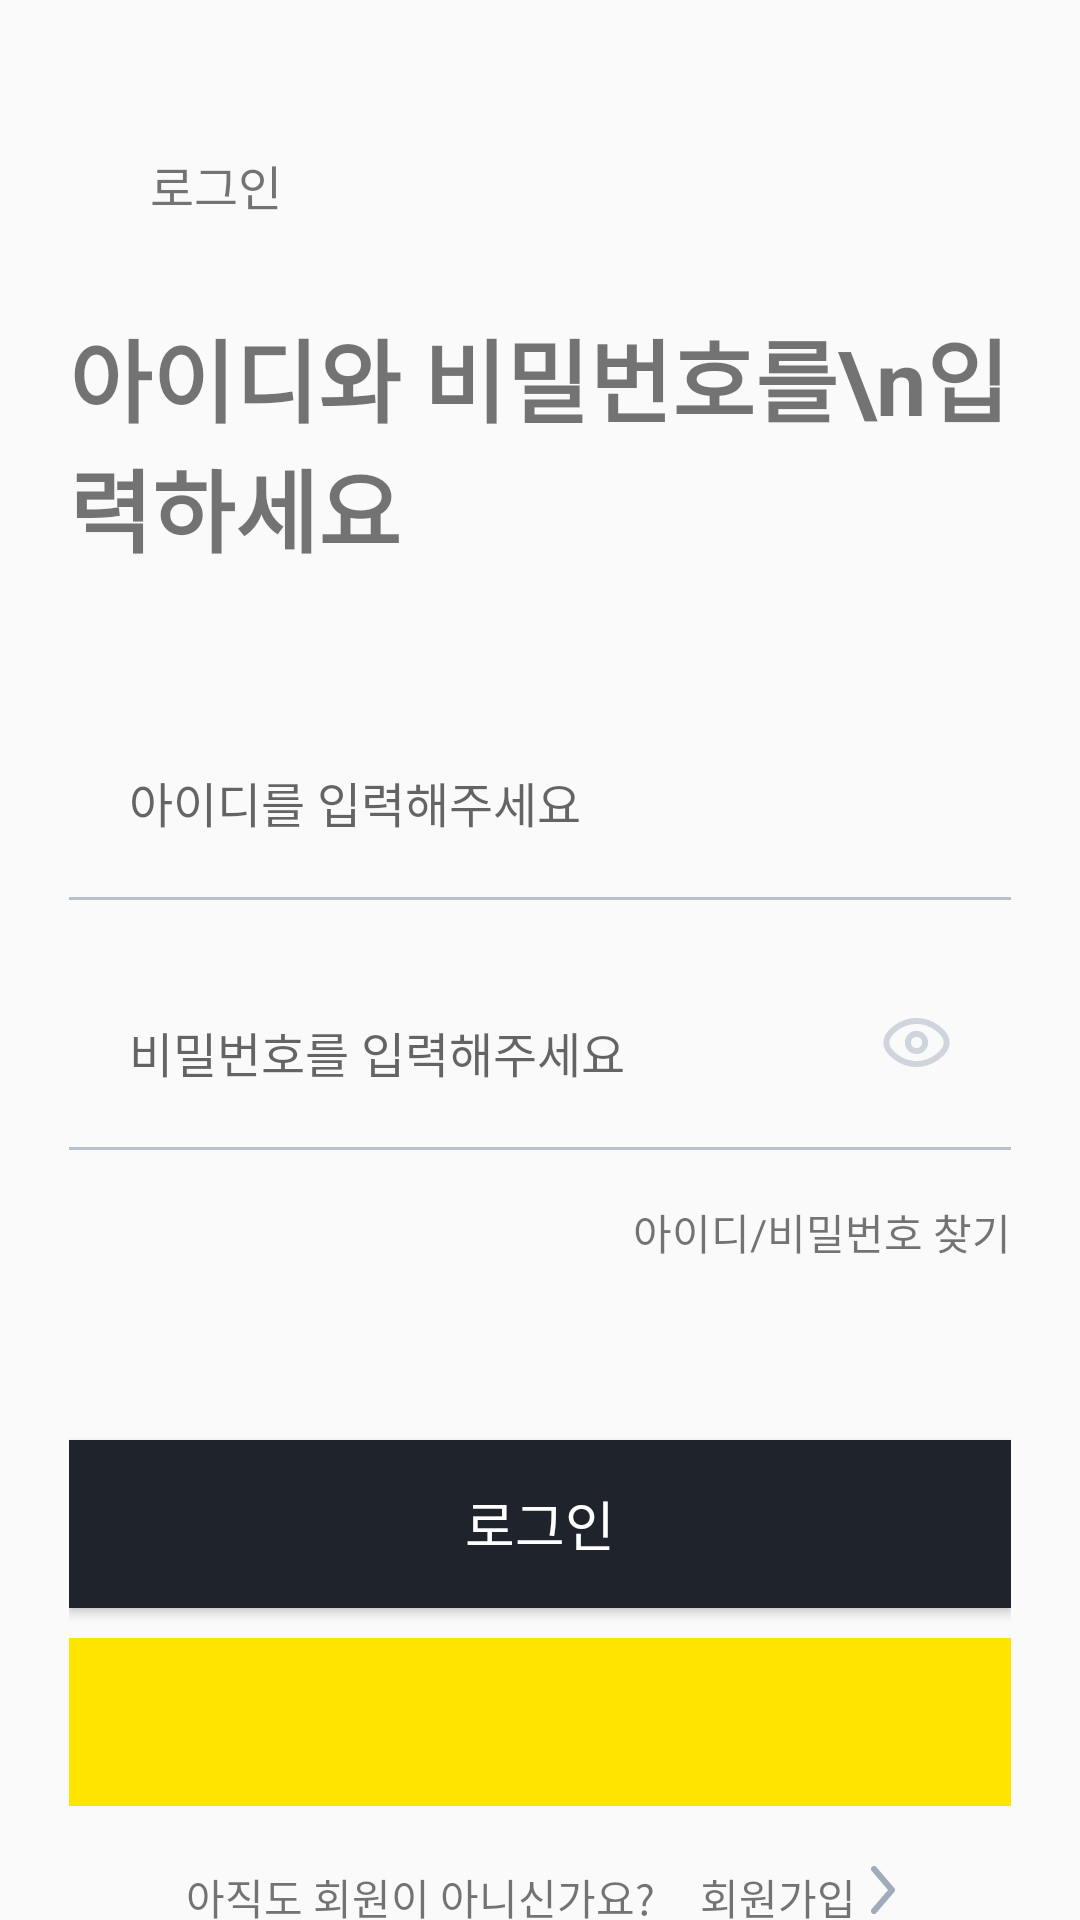

The Android layout XML behind this screen, and the referenced resources:
<!-- AndroidManifest.xml: application theme Theme.There_android -->
<!-- res/layout/activity_login.xml -->
<?xml version="1.0" encoding="utf-8"?>
<androidx.constraintlayout.widget.ConstraintLayout xmlns:android="http://schemas.android.com/apk/res/android"
    android:layout_width="match_parent"
    android:layout_height="match_parent"
    android:paddingHorizontal="23dp"
    android:paddingTop="50dp"
    xmlns:app="http://schemas.android.com/apk/res-auto">
    <ImageView
        android:id="@+id/login_back_iv"
        android:layout_width="wrap_content"
        android:layout_height="wrap_content"
        android:src="@drawable/btn_login_back"
        app:layout_constraintTop_toTopOf="parent"
        app:layout_constraintStart_toStartOf="parent"/>
    <TextView
        android:layout_width="wrap_content"
        android:layout_height="wrap_content"
        android:text="로그인"
        android:textSize="16sp"
        android:layout_marginLeft="27dp"
        app:layout_constraintTop_toTopOf="parent"
        app:layout_constraintStart_toEndOf="@+id/login_back_iv"/>
    <TextView
        android:id="@+id/login_text"
        android:layout_width="wrap_content"
        android:layout_height="wrap_content"
        android:text="아이디와 비밀번호를\n입력하세요"
        android:textSize="30sp"
        android:textStyle="bold"
        android:layout_marginTop="54dp"
        app:layout_constraintTop_toBottomOf="@+id/login_back_iv"
        app:layout_constraintStart_toStartOf="parent"/>
    <EditText
        android:id="@+id/login_id_et"
        android:layout_width="match_parent"
        android:layout_height="wrap_content"
        android:hint="아이디를 입력해주세요"
        android:background="@null"
        android:padding="20dp"
        android:textSize="16sp"
        android:inputType="text"
        android:layout_marginTop="45dp"
        app:layout_constraintTop_toBottomOf="@+id/login_text"/>
    <View
        android:layout_width="match_parent"
        android:layout_height="1dp"
        android:background="#B8C0CC"
        app:layout_constraintStart_toStartOf="parent"
        app:layout_constraintTop_toBottomOf="@+id/login_id_et"/>
    <EditText
        android:id="@+id/login_pw_et"
        android:layout_width="wrap_content"
        android:layout_height="wrap_content"
        android:hint="비밀번호를 입력해주세요"
        android:background="@null"
        android:padding="20dp"
        android:textSize="16sp"
        android:inputType="textPassword"
        android:layout_marginTop="20dp"
        app:layout_constraintTop_toBottomOf="@+id/login_id_et"
        app:layout_constraintStart_toStartOf="parent"/>

    <ImageView
        android:id="@+id/login_pwvisible_iv"
        android:layout_width="wrap_content"
        android:layout_height="wrap_content"
        android:src="@drawable/btn_login_hide"
        android:layout_marginTop="20dp"
        android:layout_marginRight="20dp"
        app:layout_constraintTop_toTopOf="@id/login_pw_et"
        app:layout_constraintEnd_toEndOf="parent"/>
    <View
        android:layout_width="match_parent"
        android:layout_height="1dp"
        android:background="#B8C0CC"
        app:layout_constraintStart_toStartOf="parent"
        app:layout_constraintTop_toBottomOf="@+id/login_pw_et"/>
    <TextView
        android:id="@+id/login_error_tv"
        android:layout_width="wrap_content"
        android:layout_height="wrap_content"
        android:text="영문 대소문자+숫자+특수문자 2가지 이상 6~12자 조합"
        android:textSize="14sp"
        android:textColor="#B80D00"
        android:layout_marginTop="10dp"
        app:layout_constraintStart_toStartOf="parent"
        app:layout_constraintTop_toBottomOf="@+id/login_pw_et"
        android:visibility="gone"/>
    <TextView
        android:id="@+id/login_find_tv"
        android:layout_width="wrap_content"
        android:layout_height="wrap_content"
        android:text="아이디/비밀번호 찾기"
        android:textSize="14sp"
        android:layout_marginTop="18dp"
        app:layout_constraintEnd_toEndOf="parent"
        app:layout_constraintTop_toBottomOf="@+id/login_error_tv"/>
    <androidx.appcompat.widget.AppCompatButton
        android:id="@+id/login_btn"
        android:layout_width="match_parent"
        android:layout_height="56dp"
        android:text="로그인"
        android:textSize="18sp"
        android:textColor="#FFFFFF"
        android:layout_marginTop="59dp"
        app:layout_constraintTop_toBottomOf="@+id/login_find_tv"
        android:background="#1E232C"/>
    <ImageView
        android:id="@+id/login_kakao_btn"
        android:layout_width="match_parent"
        android:layout_height="56dp"
        android:text="카카오 로그인"
        android:textSize="18sp"
        android:background="#FEE500"
        android:src="@drawable/kakao_login"
        android:layout_marginTop="10dp"
        app:layout_constraintTop_toBottomOf="@+id/login_btn"/>
    <LinearLayout
        android:layout_width="wrap_content"
        android:layout_height="wrap_content"
        app:layout_constraintStart_toStartOf="parent"
        app:layout_constraintEnd_toEndOf="parent"
        app:layout_constraintTop_toBottomOf="@+id/login_kakao_btn"
        android:layout_marginTop="20dp"
        android:orientation="horizontal">
        <TextView
            android:layout_width="wrap_content"
            android:layout_height="wrap_content"
            android:text="아직도 회원이 아니신가요?"
            android:textSize="14sp" />
        <TextView
            android:id="@+id/login_join_tv"
            android:layout_width="wrap_content"
            android:layout_height="wrap_content"
            android:text="회원가입"
            android:textSize="14sp"
            android:layout_marginLeft="15dp"/>
        <ImageView
            android:layout_width="wrap_content"
            android:layout_height="wrap_content"
            android:src="@drawable/btn_login_arrow"
            android:layout_marginLeft="5dp"/>
    </LinearLayout>

</androidx.constraintlayout.widget.ConstraintLayout>
<!-- resources referenced by this layout -->
<resources>
  <!-- drawable btn_login_arrow (drawable) -->
  <vector xmlns:android="http://schemas.android.com/apk/res/android"
      android:width="8dp"
      android:height="16dp"
      android:viewportWidth="8"
      android:viewportHeight="16">
    <path
        android:pathData="M1,1L7,8L1,15"
        android:strokeLineJoin="round"
        android:strokeWidth="2"
        android:fillColor="#00000000"
        android:strokeColor="#A0ABBB"
        android:strokeLineCap="round"/>
  </vector>
  <!-- drawable btn_login_hide (drawable) -->
  <vector xmlns:android="http://schemas.android.com/apk/res/android"
      android:width="23dp"
      android:height="17dp"
      android:viewportWidth="23"
      android:viewportHeight="17">
    <path
        android:pathData="M14.375,8.5C14.375,10.088 13.088,11.375 11.5,11.375C9.912,11.375 8.625,10.088 8.625,8.5C8.625,6.912 9.912,5.625 11.5,5.625C13.088,5.625 14.375,6.912 14.375,8.5Z"
        android:strokeWidth="2"
        android:fillColor="#00000000"
        android:strokeColor="#D0D5DD"/>
    <path
        android:pathData="M11.5,1.313C6.469,1.313 1.438,5.233 1.438,8.5C1.438,11.767 6.469,15.688 11.5,15.688C16.531,15.688 21.563,11.767 21.563,8.5C21.563,5.233 16.531,1.313 11.5,1.313Z"
        android:strokeWidth="2"
        android:fillColor="#00000000"
        android:strokeColor="#D0D5DD"/>
  </vector>
  <style name="Theme.There_android" parent="Theme.AppCompat.DayNight.NoActionBar">
          
          <item name="colorPrimary">@color/purple_500</item>
          <item name="colorPrimaryVariant">@color/purple_700</item>
          <item name="colorOnPrimary">@color/white</item>
          
          <item name="colorSecondary">@color/teal_200</item>
          <item name="colorSecondaryVariant">@color/teal_700</item>
          <item name="colorOnSecondary">@color/black</item>
          
  
          <item name="android:windowLightStatusBar" tools:targetApi="m">true</item>
          <item name="android:statusBarColor" tools:targetApi="l">@android:color/transparent</item>
          
          <item name="windowNoTitle">true</item>
          <item name="android:windowTranslucentStatus">true</item>
  
      </style>
  <!-- not gathered from this repository: default colours our renderer supplied (Android Studio template values) -->
  <color name="purple_500">#FF6200EE</color>
  <color name="purple_700">#FF3700B3</color>
  <color name="teal_200">#FF03DAC5</color>
  <color name="teal_700">#FF018786</color>
  <color name="black">#FF000000</color>
  <color name="white">#FFFFFFFF</color>
</resources>
